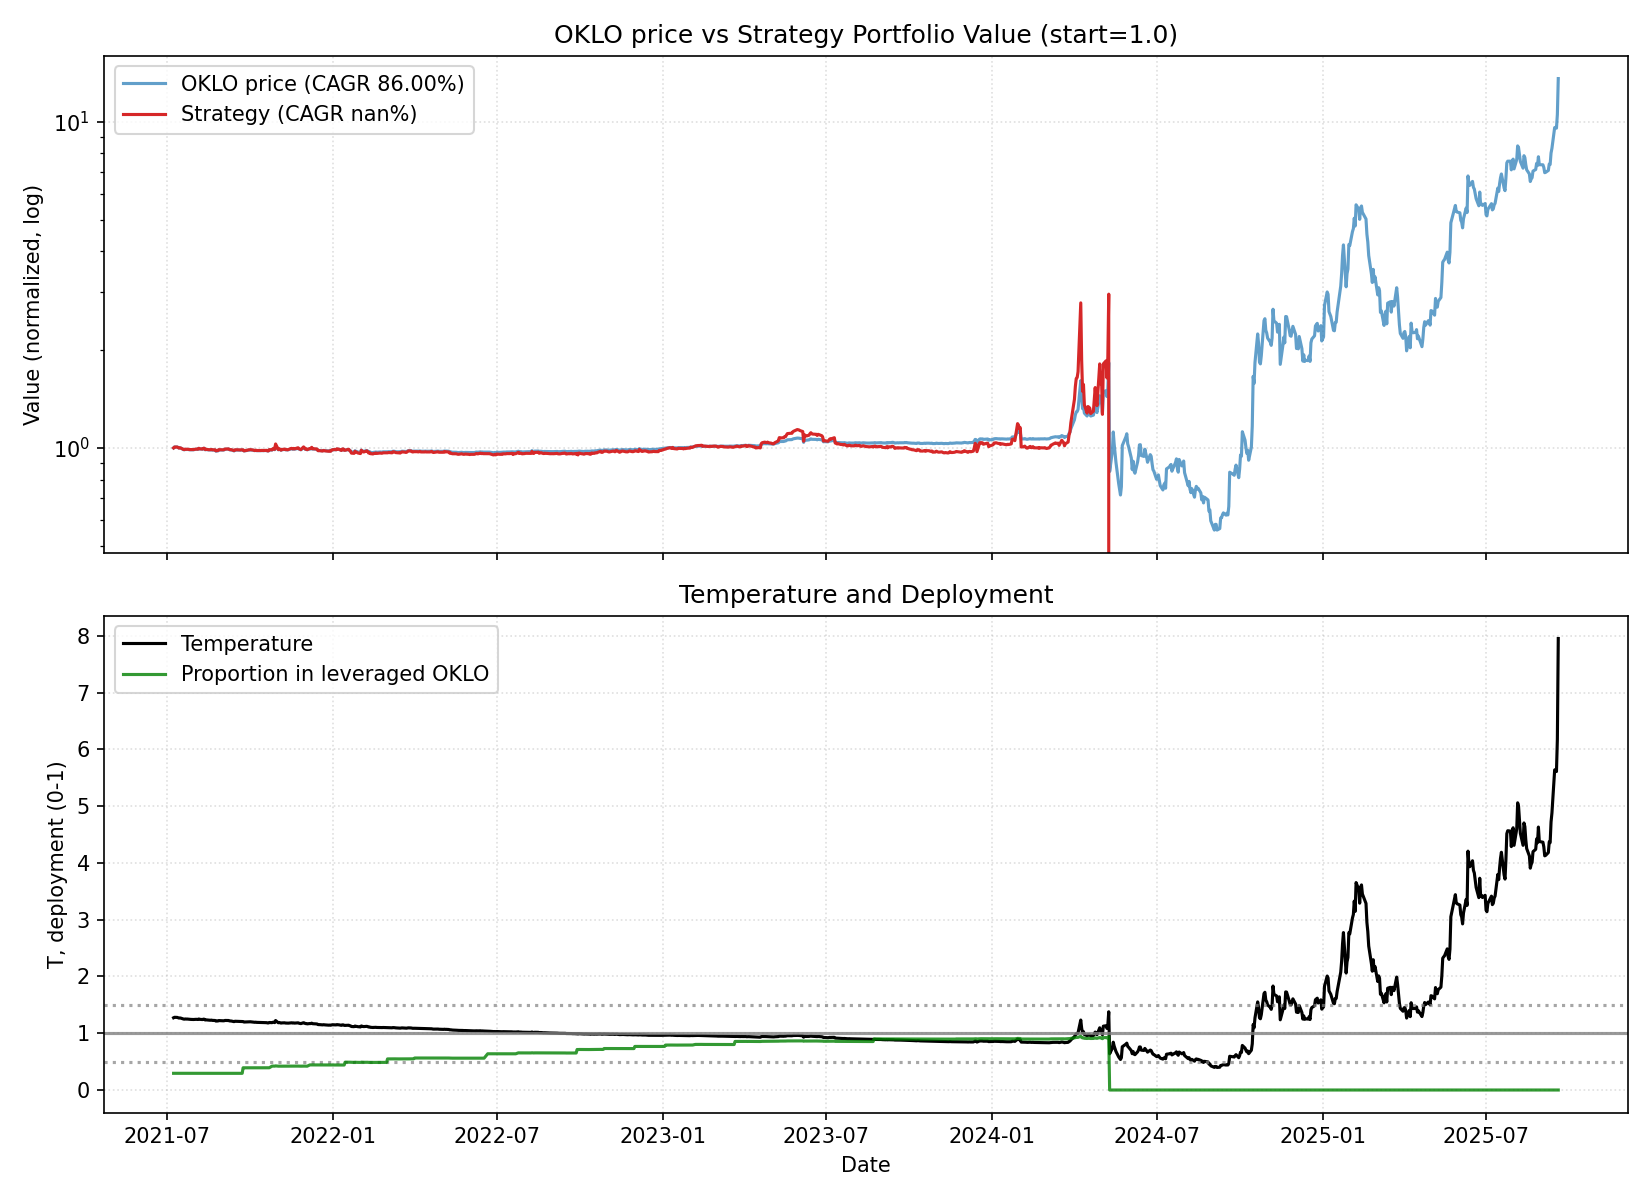

Data behind this chart, as committed beside it:
date, close, ret, ret_3, ret_6, ret_12, ret_22, temp, temp_ch_11, temp_ch_22, vol_22, vol_66, rate, yc_spread, credit_spread, yc_change_22, credit_change_22, port_unlevered, port_tqqq, port_cash, port_total, deployed_p, base_p, target_p
2021-07-08, 9.98, 0.0, , , , , 1.272, , , , , 0.08, 1.11, 1.91, , , 0.8832, 0.0, 0.1168, 1, 0.2944, 0.2944, 0.2944
2021-07-09, 10.05, 0.007014, , , , , 1.281, , , , , 0.08, 1.14, 1.91, , , 0.8894, 0.0, 0.1168, 1.006, 0.2946, 0.2823, 0.2823
2021-07-12, 10.05, 0.0, 0.007014, , , , 1.279, , , , , 0.08, 1.15, 1.91, , , 0.8894, 0.0, 0.1168, 1.006, 0.2946, 0.2852, 0.2852
2021-07-13, 10.01, -0.00398, -0.00398, , , , 1.273, , , , , 0.08, 1.16, 1.91, , , 0.8858, 0.0, 0.1168, 1.003, 0.2945, 0.2935, 0.2935
2021-07-14, 9.97, -0.003996, -0.00796, , , , 1.267, , , , , 0.08, 1.14, 1.91, , , 0.8823, 0.0, 0.1168, 0.9991, 0.2944, 0.3019, 0.3019
2021-07-15, 9.99, 0.002006, -0.001998, 0.001002, , , 1.269, , , , , 0.08, 1.08, 1.92, , , 0.8841, 0.0, 0.1168, 1.001, 0.2944, 0.2991, 0.2991
2021-07-16, 9.97, -0.002002, 0.0, -0.00796, , , 1.266, , , , , 0.08, 1.06, 1.93, , , 0.8823, 0.0, 0.1168, 0.9991, 0.2944, 0.3037, 0.3037
2021-07-19, 9.86, -0.01103, -0.01301, -0.01891, , , 1.25, , , , , 0.08, 0.98, 1.97, , , 0.8726, 0.0, 0.1168, 0.9894, 0.294, 0.3268, 0.3268
2021-07-20, 9.85, -0.001014, -0.01204, -0.01598, , , 1.248, , , , , 0.08, 1.03, 1.98, , , 0.8717, 0.0, 0.1168, 0.9885, 0.2939, 0.3296, 0.3296
2021-07-21, 9.879, 0.002944, 0.001927, -0.009127, , , 1.251, , , , , 0.08, 1.08, 1.96, , , 0.8743, 0.0, 0.1168, 0.9911, 0.294, 0.3252, 0.3252
2021-07-22, 9.87, -0.000911, 0.00203, -0.01201, , , 1.25, , , , , 0.08, 1.07, 1.95, , , 0.8735, 0.0, 0.1168, 0.9903, 0.294, 0.3277, 0.3277
2021-07-23, 9.879, 0.0009118, 0.0, -0.009127, -0.01012, , 1.25, -0.01758, , , , 0.08, 1.08, 1.93, , , 0.8743, 0.0, 0.1168, 0.9911, 0.294, 0.327, 0.327
2021-07-26, 9.85, -0.002935, -0.002026, -0.001014, -0.0199, , 1.245, -0.02827, , , , 0.08, 1.07, 1.94, , , 0.8717, 0.0, 0.1168, 0.9885, 0.2939, 0.3351, 0.3351
2021-07-27, 9.85, 0.0, -0.002935, 0.0, -0.0199, , 1.244, -0.02729, , , , 0.08, 1.05, 1.95, , , 0.8717, 0.0, 0.1168, 0.9885, 0.2939, 0.336, 0.336
2021-07-28, 9.85, 0.0, 0.0, -0.002935, -0.01598, , 1.243, -0.0234, , , , 0.08, 1.06, 1.96, , , 0.8717, 0.0, 0.1168, 0.9885, 0.2939, 0.3369, 0.3369
2021-07-29, 9.85, 0.0, 0.0, -0.002026, -0.01204, , 1.243, -0.01948, , , , 0.08, 1.08, 1.94, , , 0.8717, 0.0, 0.1168, 0.9885, 0.2939, 0.3378, 0.3378
2021-07-30, 9.85, 0.0, 0.0, -0.002935, -0.01401, , 1.242, -0.02145, , , , 0.08, 1.05, 1.95, , , 0.8717, 0.0, 0.1168, 0.9885, 0.2939, 0.3387, 0.3387
2021-08-02, 9.89, 0.004061, 0.004061, 0.004061, -0.008024, , 1.245, -0.01649, , , , 0.08, 1.03, 1.95, , , 0.8752, 0.0, 0.1168, 0.992, 0.2941, 0.3341, 0.3341
2021-08-03, 9.88, -0.001011, 0.003046, 0.003046, 0.002028, , 1.243, -0.005524, , , , 0.08, 1.02, 1.97, , , 0.8743, 0.0, 0.1168, 0.9912, 0.294, 0.3369, 0.3369
2021-08-04, 9.88, 0.0, -0.001011, 0.003046, 0.003046, , 1.243, -0.004515, , , , 0.08, 1.02, 1.96, , , 0.8743, 0.0, 0.1168, 0.9912, 0.294, 0.3378, 0.3378
2021-08-05, 9.95, 0.007085, 0.007085, 0.01015, 0.007187, , 1.251, -0.0004046, , , , 0.08, 1.02, 1.95, , , 0.8805, 0.0, 0.1168, 0.9974, 0.2943, 0.3259, 0.3259
2021-08-06, 9.91, -0.00402, 0.003036, 0.006091, 0.004053, -0.007014, 1.245, -0.003515, -0.02143, 0.003857, , 0.08, 1.1, 1.94, , , 0.877, 0.0, 0.1168, 0.9938, 0.2942, 0.3341, 0.3341
2021-08-09, 9.89, -0.002018, -0.00603, 0.0, 0.001114, -0.01592, 1.241, -0.007434, -0.03119, 0.003874, , 0.08, 1.1, 1.95, -0.01, 0.04, 0.8752, 0.0, 0.1168, 0.992, 0.2941, 0.3405, 0.3405
2021-08-10, 9.95, 0.006067, 0.004036, 0.007085, 0.01015, -0.00995, 1.248, 0.002538, -0.02433, 0.003792, , 0.08, 1.12, 1.95, -0.02, 0.04, 0.8805, 0.0, 0.1168, 0.9974, 0.2943, 0.3305, 0.3305
2021-08-11, 9.95, 0.0, 0.006067, 0.007085, 0.01015, -0.005994, 1.247, 0.002538, -0.02043, 0.003792, , 0.08, 1.12, 1.99, -0.03, 0.08, 0.8805, 0.0, 0.1168, 0.9974, 0.2943, 0.3314, 0.3314
2021-08-12, 9.85, -0.01005, -0.01005, -0.01005, 0.0, -0.01204, 1.234, -0.007537, -0.02638, 0.004254, , 0.08, 1.13, 1.99, -0.03, 0.08, 0.8717, 0.0, 0.1168, 0.9885, 0.2939, 0.3506, 0.3506
2021-08-13, 9.87, 0.00203, -0.00804, -0.004036, 0.00203, -0.01201, 1.236, -0.005522, -0.02636, 0.004227, , 0.08, 1.06, 1.98, -0.08, 0.07, 0.8735, 0.0, 0.1168, 0.9903, 0.294, 0.3478, 0.3478
2021-08-16, 9.84, -0.003039, -0.001015, -0.005056, -0.001015, -0.01304, 1.23, -0.009545, -0.02835, 0.004224, , 0.08, 1.05, 1.97, -0.03, 0.05, 0.8708, 0.0, 0.1168, 0.9876, 0.2939, 0.356, 0.356
2021-08-17, 9.84, 0.0, -0.003039, -0.01106, -0.005056, -0.002028, 1.23, -0.01255, -0.01652, 0.004216, , 0.08, 1.03, 1.98, -0.03, 0.05, 0.8708, 0.0, 0.1168, 0.9876, 0.2939, 0.3569, 0.3569
2021-08-18, 9.84, 0.0, 0.0, -0.01106, -0.004049, -0.001015, 1.229, -0.01156, -0.01552, 0.003511, , 0.08, 1.04, 1.97, 0.06, 0.0, 0.8708, 0.0, 0.1168, 0.9876, 0.2939, 0.3578, 0.3578
2021-08-19, 9.86, 0.002032, 0.002032, 0.001015, -0.002024, -0.001923, 1.231, -0.009546, -0.01642, 0.003533, , 0.08, 1.02, 1.98, -0.01, 0.0, 0.8726, 0.0, 0.1168, 0.9894, 0.294, 0.3551, 0.3551
2021-08-20, 9.83, -0.003043, -0.001016, -0.004053, -0.01206, -0.004053, 1.226, -0.01951, -0.01851, 0.00353, , 0.08, 1.03, 1.96, -0.05, 0.0, 0.8699, 0.0, 0.1168, 0.9867, 0.2939, 0.3615, 0.3615
2021-08-23, 9.83, 0.0, -0.003043, -0.001016, -0.008073, -0.00496, 1.225, -0.01654, -0.0204, 0.003527, , 0.08, 1.02, 1.97, -0.05, 0.02, 0.8699, 0.0, 0.1168, 0.9867, 0.2939, 0.3642, 0.3642
2021-08-24, 9.75, -0.008138, -0.008138, -0.009146, -0.01416, -0.01015, 1.214, -0.02159, -0.02453, 0.003902, , 0.08, 1.05, 1.95, -0.03, 0.02, 0.8628, 0.0, 0.1168, 0.9797, 0.2936, 0.3796, 0.3796
2021-08-25, 9.78, 0.003077, -0.005086, -0.006098, -0.01709, -0.007107, 1.217, -0.02449, -0.02152, 0.00394, , 0.08, 1.12, 1.93, 0.05, -0.01, 0.8655, 0.0, 0.1168, 0.9823, 0.2937, 0.375, 0.375
2021-08-26, 9.77, -0.001022, 0.002051, -0.009128, -0.01809, -0.008122, 1.215, -0.02549, -0.02252, 0.003942, , 0.08, 1.09, 1.92, 0.04, -0.03, 0.8646, 0.0, 0.1168, 0.9814, 0.2937, 0.3777, 0.3777
2021-08-27, 9.84, 0.007165, 0.006135, 0.001017, -0.001015, -0.001015, 1.223, -0.008545, -0.01552, 0.004257, , 0.08, 1.09, 1.92, 0.03, -0.04, 0.8708, 0.0, 0.1168, 0.9876, 0.2939, 0.3659, 0.3659
2021-08-30, 9.83, -0.001016, 0.006141, 0.0, -0.004053, -0.002031, 1.22, -0.01256, -0.01751, 0.004262, , 0.08, 1.09, 1.92, 0.01, -0.02, 0.8699, 0.0, 0.1168, 0.9867, 0.2939, 0.3704, 0.3704
2021-08-31, 9.83, 0.0, -0.001016, 0.008205, -0.001016, -0.006067, 1.22, -0.008546, -0.0205, 0.004262, , 0.08, 1.1, 1.94, 0.05, -0.01, 0.8699, 0.0, 0.1168, 0.9867, 0.2939, 0.3713, 0.3713
2021-09-01, 9.83, 0.0, 0.0, 0.005112, -0.001016, -0.005061, 1.219, -0.008546, -0.01951, 0.004161, , 0.08, 1.11, 1.92, 0.08, -0.03, 0.8699, 0.0, 0.1168, 0.9867, 0.2939, 0.3722, 0.3722
2021-09-02, 9.845, 0.001526, 0.001526, 0.007677, 0.0005081, -0.003542, 1.22, -0.007033, -0.01801, 0.004174, , 0.08, 1.09, 1.92, 0.07, -0.05, 0.8712, 0.0, 0.1168, 0.9881, 0.2939, 0.3704, 0.3704
2021-09-03, 9.89, 0.004571, 0.006104, 0.005081, 0.003043, -0.00603, 1.225, -0.004518, -0.02046, 0.004294, , 0.08, 1.12, 1.91, 0.1, -0.05, 0.8752, 0.0, 0.1168, 0.9921, 0.2941, 0.3632, 0.3632
2021-09-07, 9.9, 0.001011, 0.005587, 0.007121, 0.007121, -0.001009, 1.224, -0.001981, -0.017, 0.004006, , 0.08, 1.16, 1.91, 0.14, -0.04, 0.8761, 0.0, 0.1168, 0.9929, 0.2941, 0.365, 0.365
2021-09-08, 9.85, -0.00505, -0.004044, 0.002035, 0.002035, -0.004044, 1.217, -0.00602, -0.019, 0.004059, , 0.08, 1.13, 1.91, 0.03, -0.03, 0.8717, 0.0, 0.1168, 0.9885, 0.2939, 0.3749, 0.3749
2021-09-09, 9.84, -0.001015, -0.006061, 0.001017, 0.009231, -0.01106, 1.215, 0.001119, -0.02591, 0.004044, , 0.08, 1.07, 1.9, -0.03, -0.05, 0.8708, 0.0, 0.1168, 0.9876, 0.2939, 0.3776, 0.3776
2021-09-10, 9.84, 0.0, -0.001015, -0.0005079, 0.006135, -0.01106, 1.215, -0.001952, -0.02591, 0.003793, , 0.08, 1.12, 1.88, 0.0, -0.07, 0.8708, 0.0, 0.1168, 0.9876, 0.2939, 0.3785, 0.3785
2021-09-13, 9.77, -0.007114, -0.007114, -0.01213, 0.0, -0.008122, 1.204, -0.009038, -0.024, 0.004044, , 0.08, 1.12, 1.87, 0.0, -0.12, 0.8646, 0.0, 0.1168, 0.9814, 0.2937, 0.3937, 0.3937
2021-09-14, 9.83, 0.006141, -0.001016, -0.007071, -0.001016, -0.004053, 1.211, -0.01005, -0.02, 0.003747, , 0.08, 1.07, 1.87, -0.06, -0.12, 0.8699, 0.0, 0.1168, 0.9867, 0.2939, 0.3838, 0.3838
2021-09-15, 9.83, 0.0, 0.006141, -0.002031, 0.0, -0.001016, 1.21, -0.008038, -0.01602, 0.003717, , 0.08, 1.1, 1.85, 0.04, -0.13, 0.8699, 0.0, 0.1168, 0.9867, 0.2939, 0.3847, 0.3847
2021-09-16, 9.83, 0.0, 0.0, -0.001016, 0.0, -0.001016, 1.21, -0.008038, -0.01602, 0.003662, , 0.08, 1.11, 1.84, 0.06, -0.13, 0.8699, 0.0, 0.1168, 0.9867, 0.2939, 0.3856, 0.3856
2021-09-17, 9.83, 0.0, 0.0, -0.001016, 0.0, -0.001016, 1.209, -0.008038, -0.01602, 0.003662, , 0.08, 1.14, 1.83, 0.11, -0.15, 0.8699, 0.0, 0.1168, 0.9867, 0.2939, 0.3865, 0.3865
2021-09-20, 9.82, -0.001017, -0.001017, 0.005118, -0.002539, -0.004057, 1.206, -0.01155, -0.02, 0.003668, , 0.08, 1.08, 1.84, 0.04, -0.13, 0.869, 0.0, 0.1168, 0.9859, 0.2938, 0.391, 0.391
2021-09-21, 9.83, 0.001018, 0.0, 0.0, -0.006067, 0.0, 1.207, -0.01505, -0.01601, 0.003646, , 0.08, 1.11, 1.83, 0.09, -0.15, 0.8699, 0.0, 0.1168, 0.9867, 0.2939, 0.3901, 0.3901
2021-09-22, 9.83, 0.0, 0.001018, 0.0, -0.007071, 0.0, 1.206, -0.01455, -0.01502, 0.003588, , 0.08, 1.07, 1.83, 0.04, -0.13, 0.8699, 0.0, 0.1168, 0.9867, 0.2939, 0.391, 0.391
2021-09-23, 9.83, 0.0, 0.0, 0.0, -0.002031, 0.008205, 1.206, -0.009553, -0.006936, 0.003588, , 0.08, 1.14, 1.81, 0.12, -0.16, 0.9002, 0.0866, 0.0, 0.9867, 0.3918, 0.3918, 0.3918
2021-09-24, 9.77, -0.006104, -0.006104, -0.006104, -0.007114, -0.001022, 1.198, -0.0146, -0.01603, 0.003388, , 0.08, 1.18, 1.8, 0.13, -0.15, 0.8947, 0.08501, 0.0, 0.9797, 0.3912, 0.4034, 0.4034
2021-09-27, 9.8, 0.003071, -0.003052, -0.002037, -0.004065, 0.003071, 1.199, -0.01257, -0.01299, 0.003388, , 0.08, 1.17, 1.78, 0.05, -0.15, 0.8974, 0.08579, 0.0, 0.9832, 0.3915, 0.4007, 0.4007
2021-09-28, 9.81, 0.00102, 0.004094, -0.002035, 0.004094, -0.003049, 1.2, -0.003474, -0.01901, 0.003384, , 0.08, 1.23, 1.8, 0.14, -0.12, 0.8983, 0.08605, 0.0, 0.9844, 0.3916, 0.3998, 0.3998
2021-09-29, 9.83, 0.002039, 0.003061, 0.0, 0.0, 0.0, 1.202, -0.007537, -0.01502, 0.00304, , 0.08, 1.25, 1.81, 0.16, -0.11, 0.9002, 0.08657, 0.0, 0.9867, 0.3918, 0.3971, 0.3971
2021-09-30, 9.83, 0.0, 0.002039, 0.0, 0.0, 0.0, 1.201, -0.007537, -0.01502, 0.003032, , 0.08, 1.24, 1.85, 0.15, -0.07, 0.9002, 0.08656, 0.0, 0.9867, 0.3918, 0.398, 0.398
... 996 more rows
